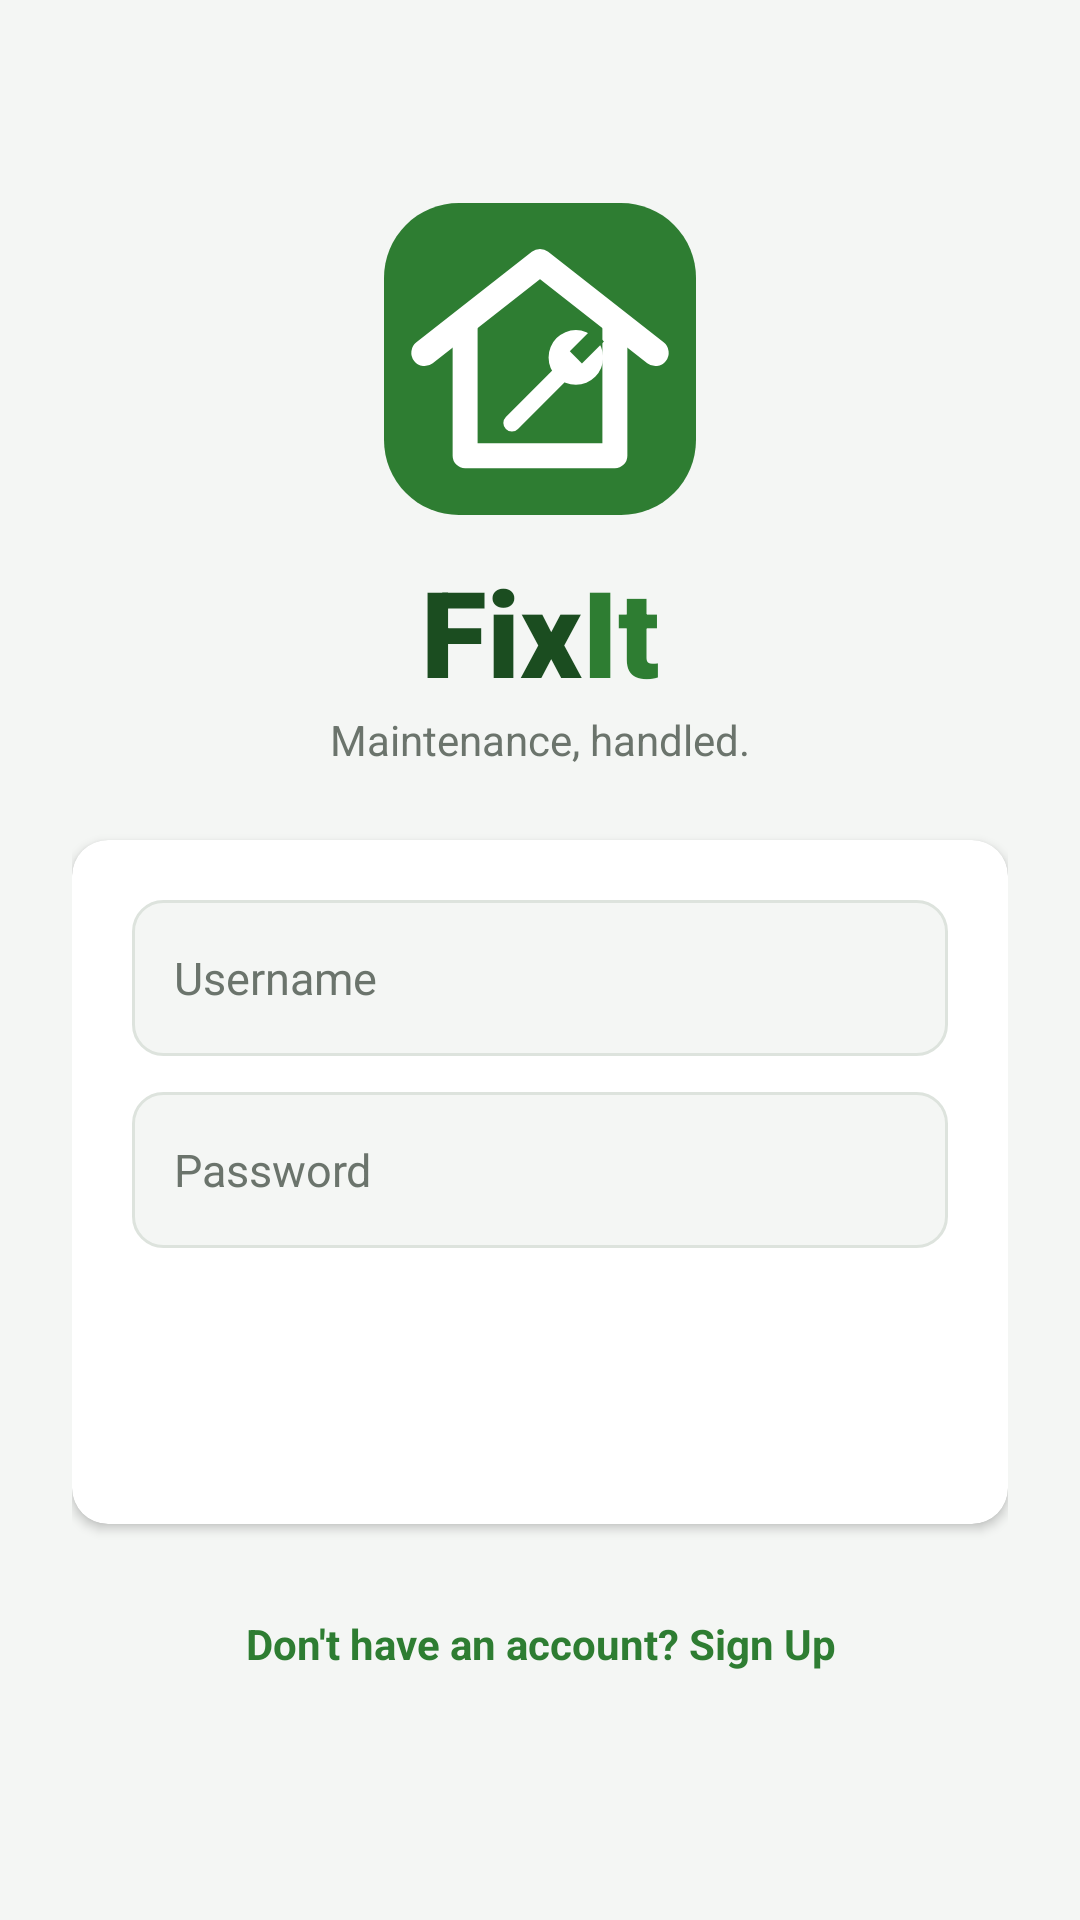

Layout XML and referenced resources for this Android screen:
<!-- AndroidManifest.xml: application theme Theme.FixIt -->
<!-- res/layout/activity_login.xml -->
<?xml version="1.0" encoding="utf-8"?>
<ScrollView xmlns:android="http://schemas.android.com/apk/res/android"
    xmlns:app="http://schemas.android.com/apk/res-auto"
    android:layout_width="match_parent"
    android:layout_height="match_parent"
    android:background="@color/fixit_background"
    android:fillViewport="true">

    <LinearLayout
        android:layout_width="match_parent"
        android:layout_height="match_parent"
        android:gravity="center_vertical"
        android:orientation="vertical"
        android:padding="24dp">

        <ImageView
            android:layout_width="104dp"
            android:layout_height="104dp"
            android:layout_gravity="center_horizontal"
            android:contentDescription="FixIt logo"
            android:src="@drawable/ic_fixit_logo" />

        <LinearLayout
            android:layout_width="match_parent"
            android:layout_height="wrap_content"
            android:layout_marginTop="12dp"
            android:gravity="center"
            android:orientation="horizontal">

            <TextView
                android:layout_width="wrap_content"
                android:layout_height="wrap_content"
                android:fontFamily="sans-serif-black"
                android:text="Fix"
                android:textColor="@color/fixit_logo_dark"
                android:textSize="40sp" />

            <TextView
                android:layout_width="wrap_content"
                android:layout_height="wrap_content"
                android:fontFamily="sans-serif-black"
                android:text="It"
                android:textColor="@color/fixit_primary"
                android:textSize="40sp" />
        </LinearLayout>

        <TextView
            android:layout_width="match_parent"
            android:layout_height="wrap_content"
            android:layout_marginBottom="24dp"
            android:gravity="center"
            android:text="Maintenance, handled."
            android:textColor="@color/fixit_text_secondary"
            android:textSize="14sp" />

        <androidx.cardview.widget.CardView
            style="@style/Widget.FixIt.Card"
            android:layout_width="match_parent"
            android:layout_height="wrap_content">

            <LinearLayout
                android:layout_width="match_parent"
                android:layout_height="wrap_content"
                android:orientation="vertical"
                android:padding="20dp">

                <EditText
                    android:id="@+id/etUsername"
                    style="@style/Widget.FixIt.Input"
                    android:layout_width="match_parent"
                    android:layout_height="wrap_content"
                    android:autofillHints="username"
                    android:hint="Username"
                    android:imeOptions="actionNext"
                    android:inputType="text"
                    android:maxLines="1" />

                <EditText
                    android:id="@+id/etPassword"
                    style="@style/Widget.FixIt.Input"
                    android:layout_width="match_parent"
                    android:layout_height="wrap_content"
                    android:layout_marginTop="12dp"
                    android:autofillHints="password"
                    android:hint="Password"
                    android:imeOptions="actionDone"
                    android:inputType="textPassword"
                    android:maxLines="1" />

                <Button
                    android:id="@+id/btnLogin"
                    style="@style/Widget.FixIt.Button.Primary"
                    android:layout_width="match_parent"
                    android:layout_height="wrap_content"
                    android:layout_marginTop="20dp"
                    android:text="Login" />
            </LinearLayout>
        </androidx.cardview.widget.CardView>

        <TextView
            android:id="@+id/tvGoSignup"
            android:layout_width="match_parent"
            android:layout_height="wrap_content"
            android:layout_marginTop="16dp"
            android:clickable="true"
            android:focusable="true"
            android:gravity="center"
            android:minHeight="48dp"
            android:text="Don't have an account? Sign Up"
            android:textColor="@color/fixit_primary"
            android:textSize="14sp"
            android:textStyle="bold" />

    </LinearLayout>
</ScrollView>
<!-- resources referenced by this layout -->
<resources>
  <color name="fixit_background">#F4F6F4</color>
  <color name="fixit_logo_dark">#1B4D20</color>
  <color name="fixit_primary">#2E7D32</color>
  <color name="fixit_text_secondary">#6B746C</color>
  <!-- drawable ic_fixit_logo (drawable) -->
  <?xml version="1.0" encoding="utf-8"?>
  <vector xmlns:android="http://schemas.android.com/apk/res/android"
      android:width="120dp"
      android:height="120dp"
      android:viewportWidth="200"
      android:viewportHeight="200">
  
      
      <path
          android:fillColor="#2E7D32"
          android:pathData="M48,0 H152 A48,48 0 0 1 200,48 V152 A48,48 0 0 1 152,200 H48 A48,48 0 0 1 0,152 V48 A48,48 0 0 1 48,0 Z" />
  
      
      <path
          android:pathData="M26,96 L100,38 L174,96"
          android:strokeColor="#FFFFFF"
          android:strokeWidth="17"
          android:strokeLineCap="round"
          android:strokeLineJoin="round" />
      <path
          android:pathData="M52,78 V162 H148 V78"
          android:strokeColor="#FFFFFF"
          android:strokeWidth="16"
          android:strokeLineCap="round"
          android:strokeLineJoin="round" />
  
      
      <path
          android:pathData="M82,141 L118,105"
          android:strokeColor="#FFFFFF"
          android:strokeWidth="11"
          android:strokeLineCap="round" />
      <path
          android:fillColor="#FFFFFF"
          android:pathData="M105.5,99 a17.5,17.5 0 1,0 35,0 a17.5,17.5 0 1,0 -35,0 Z" />
      <path
          android:fillColor="#2E7D32"
          android:pathData="M119.1,95.1 L133.2,81 L141,88.8 L126.9,102.9 Z" />
  </vector>
  <style name="Widget.FixIt.Button.Primary" parent="Widget.MaterialComponents.Button">
          <item name="backgroundTint">@color/fixit_primary</item>
          <item name="android:textColor">@color/white</item>
          <item name="android:minHeight">52dp</item>
          <item name="cornerRadius">12dp</item>
      </style>
  <style name="Widget.FixIt.Card" parent="">
          <item name="cardBackgroundColor">@color/white</item>
          <item name="cardCornerRadius">12dp</item>
          <item name="cardElevation">2dp</item>
      </style>
  <style name="Widget.FixIt.Input" parent="Widget.AppCompat.EditText">
          <item name="android:background">@drawable/bg_input</item>
          <item name="android:padding">14dp</item>
          <item name="android:minHeight">52dp</item>
          <item name="android:textSize">15sp</item>
          <item name="android:textColor">@color/fixit_text</item>
          <item name="android:textColorHint">@color/fixit_text_secondary</item>
      </style>
  <style name="Theme.FixIt" parent="Theme.MaterialComponents.DayNight.NoActionBar">
          <item name="colorPrimary">@color/fixit_primary</item>
          <item name="colorPrimaryDark">@color/fixit_primary_dark</item>
          <item name="colorAccent">@color/fixit_accent</item>
      </style>
  <color name="white">#FFFFFFFF</color>
  <!-- drawable bg_input (drawable) -->
  <?xml version="1.0" encoding="utf-8"?>
  <shape xmlns:android="http://schemas.android.com/apk/res/android"
      android:shape="rectangle">
      <solid android:color="@color/fixit_background" />
      <stroke
          android:width="1dp"
          android:color="@color/fixit_stroke" />
      <corners android:radius="10dp" />
  </shape>
  <color name="fixit_text">#1C211D</color>
  <color name="fixit_primary_dark">#1B5E20</color>
  <color name="fixit_accent">#FFA000</color>
  <color name="fixit_stroke">#DDE3DD</color>
</resources>
